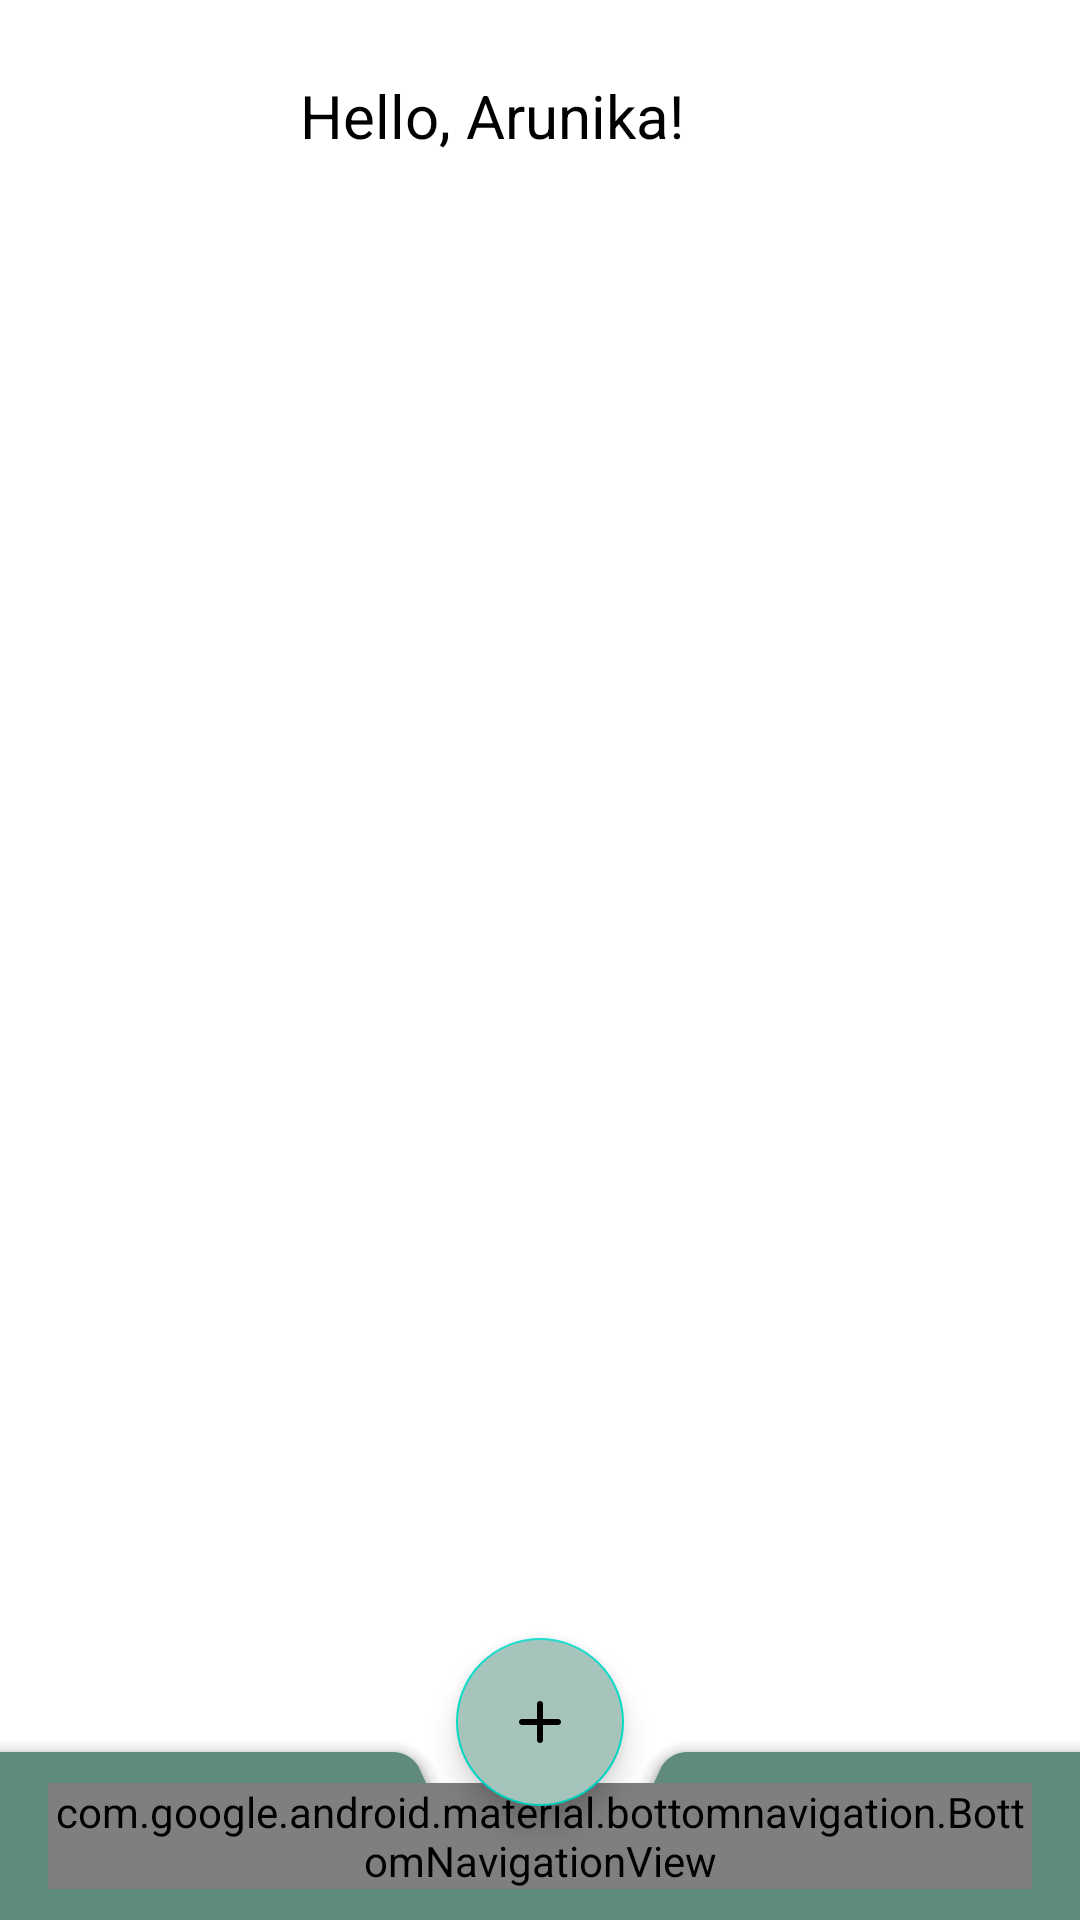

Produce the Android XML layout that renders to this screen, including the resource entries it uses.
<!-- AndroidManifest.xml: application theme Theme.EduTask -->
<!-- res/layout/activity_main.xml -->
<?xml version="1.0" encoding="utf-8"?>
<androidx.coordinatorlayout.widget.CoordinatorLayout xmlns:android="http://schemas.android.com/apk/res/android"
    xmlns:app="http://schemas.android.com/apk/res-auto"
    xmlns:tools="http://schemas.android.com/tools"
    android:layout_width="match_parent"
    android:layout_height="match_parent"
    tools:context=".MainActivity">

    <com.google.android.material.appbar.MaterialToolbar
        android:id="@+id/topAppBar"
        android:layout_width="match_parent"
        android:layout_height="?attr/actionBarSize"
        app:layout_constraintEnd_toEndOf="parent"
        app:layout_constraintStart_toStartOf="parent"
        app:layout_constraintTop_toTopOf="parent">

        <LinearLayout
            android:layout_width="match_parent"
            android:layout_height="match_parent"
            android:layout_marginTop="10dp"
            android:orientation="horizontal"
            >

            <ImageView
                android:id="@+id/imageView6"
                android:layout_width="84dp"
                android:layout_height="wrap_content"
                tools:srcCompat="@tools:sample/avatars" />

            <TextView
                android:id="@+id/greeting_message"
                android:layout_width="0dp"
                android:layout_height="wrap_content"
                android:layout_weight="1"
                android:layout_marginTop="15dp"
                android:gravity="center_vertical"
                android:text="Hello, Arunika!"
                android:textColor="@color/black"
                android:textSize="20sp" />

            <ImageView
                android:id="@+id/notification_icon"
                android:layout_width="24dp"
                android:layout_height="24dp"
                android:layout_marginEnd="16dp"
                android:layout_marginTop="15dp"
                android:src="@drawable/notifications_24px" />

        </LinearLayout>

    </com.google.android.material.appbar.MaterialToolbar>


    <FrameLayout
        android:id="@+id/frame_layout"
        android:layout_width="0dp"
        android:layout_height="0dp"
        app:layout_constraintBottom_toTopOf="@id/bottomNavigationView"
        app:layout_constraintEnd_toEndOf="parent"
        app:layout_constraintHorizontal_bias="0.0"
        app:layout_constraintStart_toStartOf="parent"
        app:layout_constraintTop_toTopOf="parent"
        app:layout_constraintVertical_bias="0.0" >


    </FrameLayout>

    <com.google.android.material.bottomappbar.BottomAppBar
        android:id="@+id/bottomAppBar"
        android:layout_width="match_parent"
        android:layout_height="wrap_content"
        app:fabCradleRoundedCornerRadius="10dp"
        app:fabCradleMargin="15dp"
        android:backgroundTint="@color/colorPrimary"
        app:fabCradleVerticalOffset="10dp"
        android:layout_gravity="bottom">
        <com.google.android.material.bottomnavigation.BottomNavigationView
            android:id="@+id/bottomNavigationView"
            android:layout_width="match_parent"
            android:layout_height="wrap_content"
            android:layout_marginEnd="16dp"
            android:background="@android:color/transparent"
            app:itemIconTint="@color/white"
            app:itemTextColor="@color/white"
            app:menu="@menu/item_menu"/>

    </com.google.android.material.bottomappbar.BottomAppBar>

    <com.google.android.material.floatingactionbutton.FloatingActionButton
        android:id="@+id/fab"
        android:layout_width="wrap_content"
        android:layout_height="wrap_content"
        android:backgroundTint="@color/colorPrimaryDark"
        android:src="@drawable/add_24px"
        android:contentDescription="@string/fab"
        app:layout_anchor="@id/bottomAppBar"/>

</androidx.coordinatorlayout.widget.CoordinatorLayout>
<!-- resources referenced by this layout -->
<resources>
  <color name="black">#FF000000</color>
  <color name="colorPrimary">#5E8B7E</color>
  <color name="colorPrimaryDark">#A7C4BC</color>
  <color name="white">#FFFFFFFF</color>
  <!-- drawable add_24px (drawable) -->
  <vector xmlns:android="http://schemas.android.com/apk/res/android"
      android:width="24dp"
      android:height="24dp"
      android:viewportWidth="960"
      android:viewportHeight="960"
      android:tint="@color/white">
    <path
        android:fillColor="@android:color/white"
        android:pathData="M440,520L240,520Q223,520 211.5,508.5Q200,497 200,480Q200,463 211.5,451.5Q223,440 240,440L440,440L440,240Q440,223 451.5,211.5Q463,200 480,200Q497,200 508.5,211.5Q520,223 520,240L520,440L720,440Q737,440 748.5,451.5Q760,463 760,480Q760,497 748.5,508.5Q737,520 720,520L520,520L520,720Q520,737 508.5,748.5Q497,760 480,760Q463,760 451.5,748.5Q440,737 440,720L440,520Z"/>
  </vector>
  <string name="fab">fab</string>
  <style name="Theme.EduTask" parent="Base.Theme.EduTask" />
  <style name="Base.Theme.EduTask" parent="Theme.MaterialComponents.DayNight.NoActionBar">
          
          
          <item name="colorPrimary">@color/colorPrimary</item>
  
  
      </style>
</resources>
